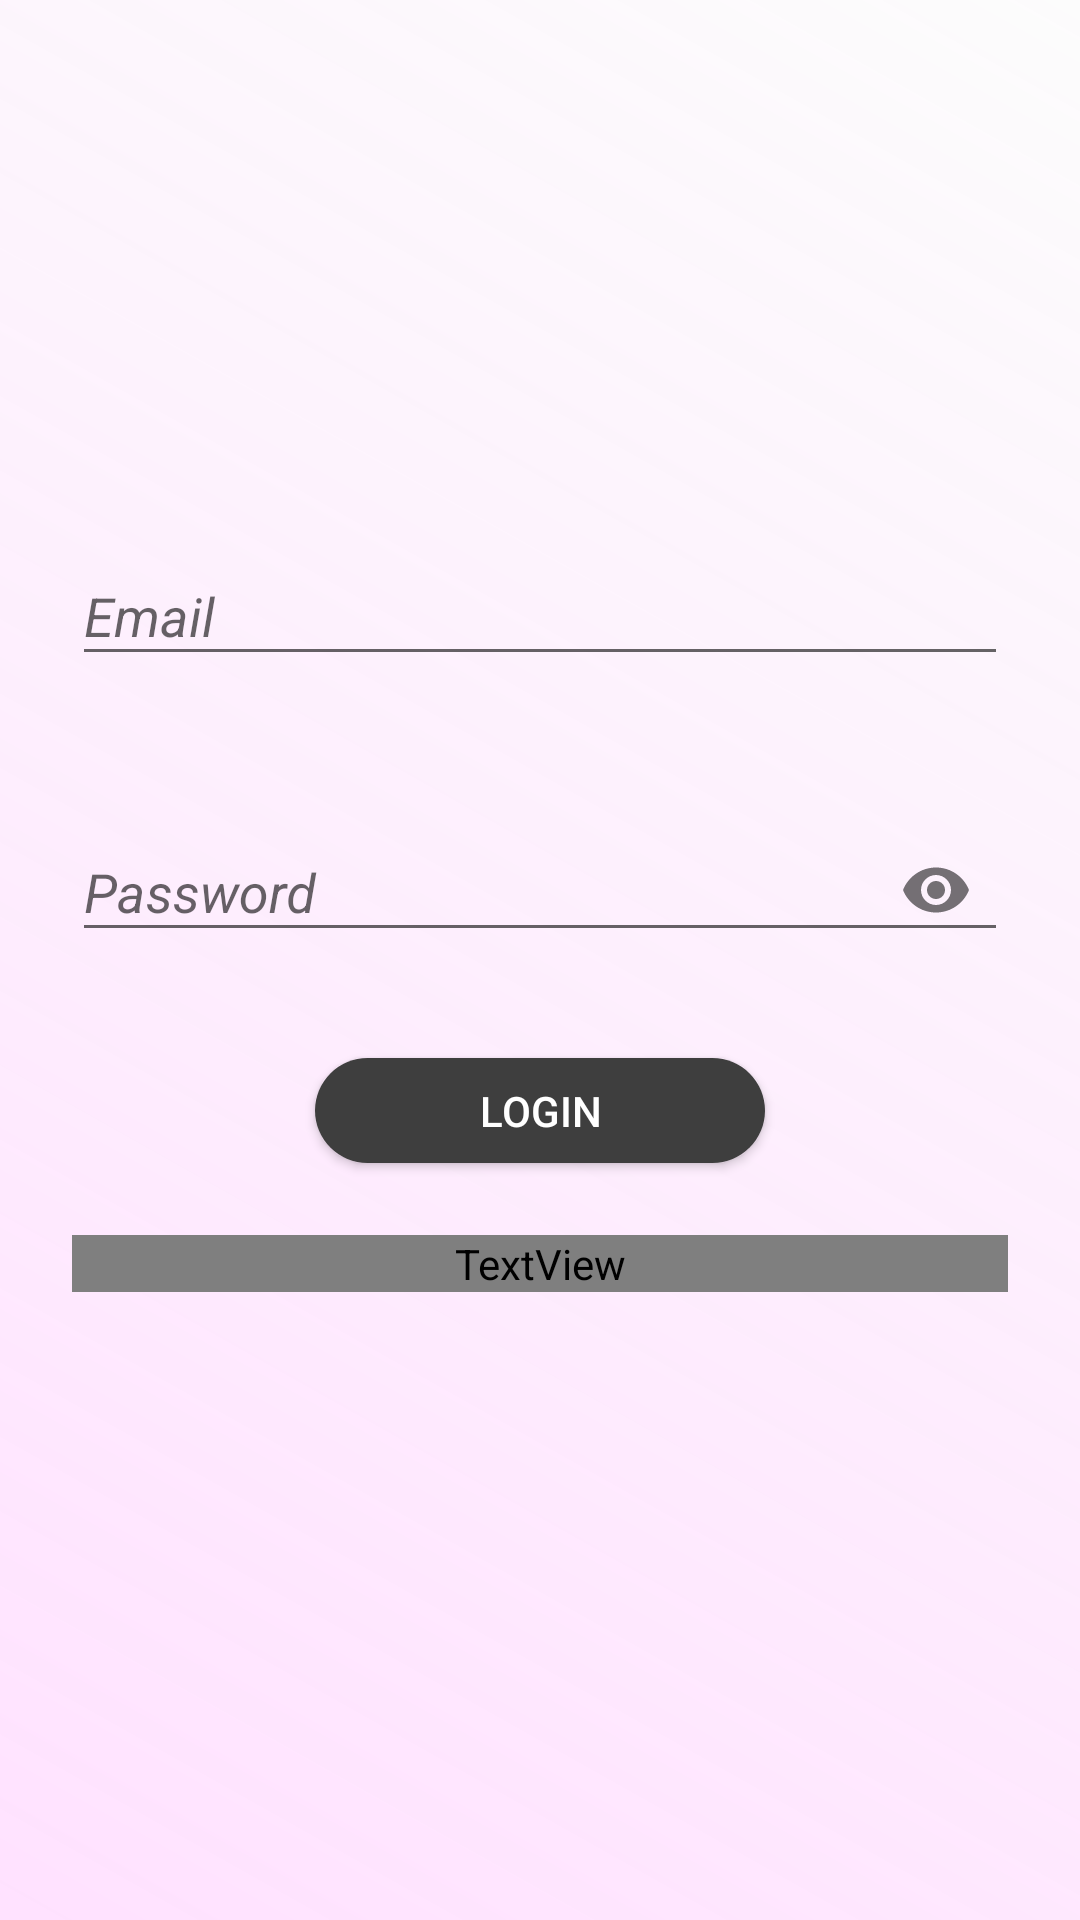

Reconstruct the res/layout file that produces this screen, plus the resources it refers to.
<!-- AndroidManifest.xml: application theme AppTheme -->
<!-- res/layout/activity_main.xml -->
<?xml version="1.0" encoding="utf-8"?>
<ScrollView xmlns:android="http://schemas.android.com/apk/res/android"
    xmlns:app="http://schemas.android.com/apk/res-auto"
    android:id="@+id/root"
    android:layout_width="match_parent"
    android:layout_height="match_parent"
    android:background="@drawable/gradient"
    android:fitsSystemWindows="true"
    android:focusable="true"
    android:focusableInTouchMode="true">

    <RelativeLayout
        android:layout_width="match_parent"
        android:layout_height="wrap_content">
        <TextView
            android:id="@+id/log"
            android:layout_width="wrap_content"
            android:layout_height="wrap_content"
            android:layout_margin="24dp"
            android:padding="10dp"
            android:background="@drawable/button"
            android:fontFamily="@font/pineappledemo"
            android:gravity="start"
            android:visibility="gone"
            android:text="@string/login"
            android:textColor="@color/White"
            />

        <LinearLayout
            android:layout_width="match_parent"
            android:layout_height="wrap_content"
            android:orientation="vertical"
            android:paddingLeft="24dp"
            android:paddingTop="56dp"
            android:paddingRight="24dp">


            <ImageView
                android:layout_width="60dp"
                android:layout_height="72dp"
                android:layout_gravity="center_horizontal"
                android:layout_marginBottom="20dp"
                android:transitionName="splashtrans" />

            
            <android.support.design.widget.TextInputLayout
                android:layout_width="match_parent"
                android:layout_height="wrap_content"
                android:layout_marginTop="25dp"
                android:layout_marginBottom="8dp"
                app:errorEnabled="true">

                <android.support.design.widget.TextInputEditText
                    android:id="@+id/input_email"
                    android:layout_width="match_parent"
                    android:layout_height="wrap_content"
                    android:hint="@string/email"
                    android:inputType="textEmailAddress"
                    android:textAllCaps="false"
                    android:textStyle="normal|italic" />
            </android.support.design.widget.TextInputLayout>

            
            <android.support.design.widget.TextInputLayout
                android:layout_width="match_parent"
                android:layout_height="wrap_content"
                android:layout_marginTop="8dp"
                android:layout_marginBottom="8dp"
                app:passwordToggleEnabled="true">

                <android.support.design.widget.TextInputEditText
                    android:id="@+id/input_password"
                    android:layout_width="match_parent"
                    android:layout_height="wrap_content"
                    android:hint="@string/password"
                    android:inputType="textPassword"
                    android:textColor="@color/White"
                    android:textStyle="normal|italic" />
            </android.support.design.widget.TextInputLayout>

            
            <android.support.v7.widget.AppCompatButton
                android:id="@+id/btn_login"
                android:layout_width="150dp"
                android:layout_height="35dp"
                android:layout_gravity="center"
                android:layout_marginTop="24dp"
                android:layout_marginBottom="24dp"
                android:background="@drawable/button"
                android:paddingLeft="40dp"
                android:paddingRight="40dp"
                android:text="@string/login"
                android:textColor="@color/White" />
            
            <TextView
                android:id="@+id/signup"
                android:layout_width="fill_parent"
                android:layout_height="wrap_content"
                android:layout_marginBottom="24dp"
                android:fontFamily="@font/pineappledemo"
                android:gravity="center"
                android:text="@string/no_account_yet_create_one"
                android:textColor="@color/White"
                android:textSize="20sp" />
            
            <android.support.design.widget.TextInputLayout
                android:layout_width="match_parent"
                android:layout_height="wrap_content"
                android:layout_marginTop="8dp"
                android:layout_marginBottom="8dp">

                <android.support.design.widget.TextInputEditText
                    android:id="@+id/check_password"
                    android:layout_width="match_parent"
                    android:layout_height="wrap_content"
                    android:hint="@string/re_enter_password"
                    android:inputType="textPassword"
                    android:textStyle="normal|italic"
                    android:visibility="gone"
                    app:passwordToggleEnabled="true" />
            </android.support.design.widget.TextInputLayout>
            
            <android.support.design.widget.TextInputLayout
                android:layout_width="match_parent"
                android:layout_height="wrap_content"
                android:layout_marginTop="8dp"
                android:layout_marginBottom="8dp">

                <android.support.design.widget.TextInputEditText
                    android:id="@+id/name"
                    android:layout_width="match_parent"
                    android:layout_height="wrap_content"
                    android:hint="@string/name"
                    android:inputType="text"
                    android:textStyle="normal|italic"
                    android:visibility="gone" />
            </android.support.design.widget.TextInputLayout>


            <android.support.v7.widget.AppCompatButton
                android:id="@+id/btn_signup"
                android:layout_width="150dp"
                android:layout_height="35dp"
                android:layout_gravity="center"
                android:layout_marginTop="24dp"
                android:layout_marginBottom="24dp"
                android:background="@drawable/button"
                android:paddingLeft="40dp"
                android:paddingRight="40dp"
                android:text="@string/signup"
                android:textColor="@color/White"
                android:visibility="gone" />


        </LinearLayout>
    </RelativeLayout>
</ScrollView>
<!-- resources referenced by this layout -->
<resources>
  <color name="White">#ffffff</color>
  <!-- drawable button (drawable) -->
  <?xml version="1.0" encoding="utf-8"?>
  <shape xmlns:android="http://schemas.android.com/apk/res/android">
      <corners android:radius="500dp"/>
      <solid android:color="#3e3e3e"/>
  </shape>
  <!-- drawable gradient (drawable) -->
  <?xml version="1.0" encoding="utf-8"?>
  <shape xmlns:android="http://schemas.android.com/apk/res/android"
      android:shape="rectangle">
      <gradient
          android:startColor="#dfdf"
          android:endColor="#fcfcfc"
          android:angle="45"/>
  </shape>
  <string name="email">Email</string>
  <string name="login">Login</string>
  <string name="name">Name</string>
  <string name="no_account_yet_create_one">No account yet? Create one</string>
  <string name="password">Password</string>
  <string name="re_enter_password">Re-enter Password</string>
  <string name="signup">signup</string>
  <style name="AppTheme" parent="Theme.AppCompat.Light.NoActionBar">
          
          <item name="colorPrimary">@color/colorPrimary</item>
          <item name="colorPrimaryDark">@color/colorPrimaryDark</item>
          <item name="colorAccent">@color/colorAccent</item>
      </style>
  <color name="colorPrimary">#3F51B5</color>
  <color name="colorPrimaryDark">#303F9F</color>
  <color name="colorAccent">#FF4081</color>
</resources>
